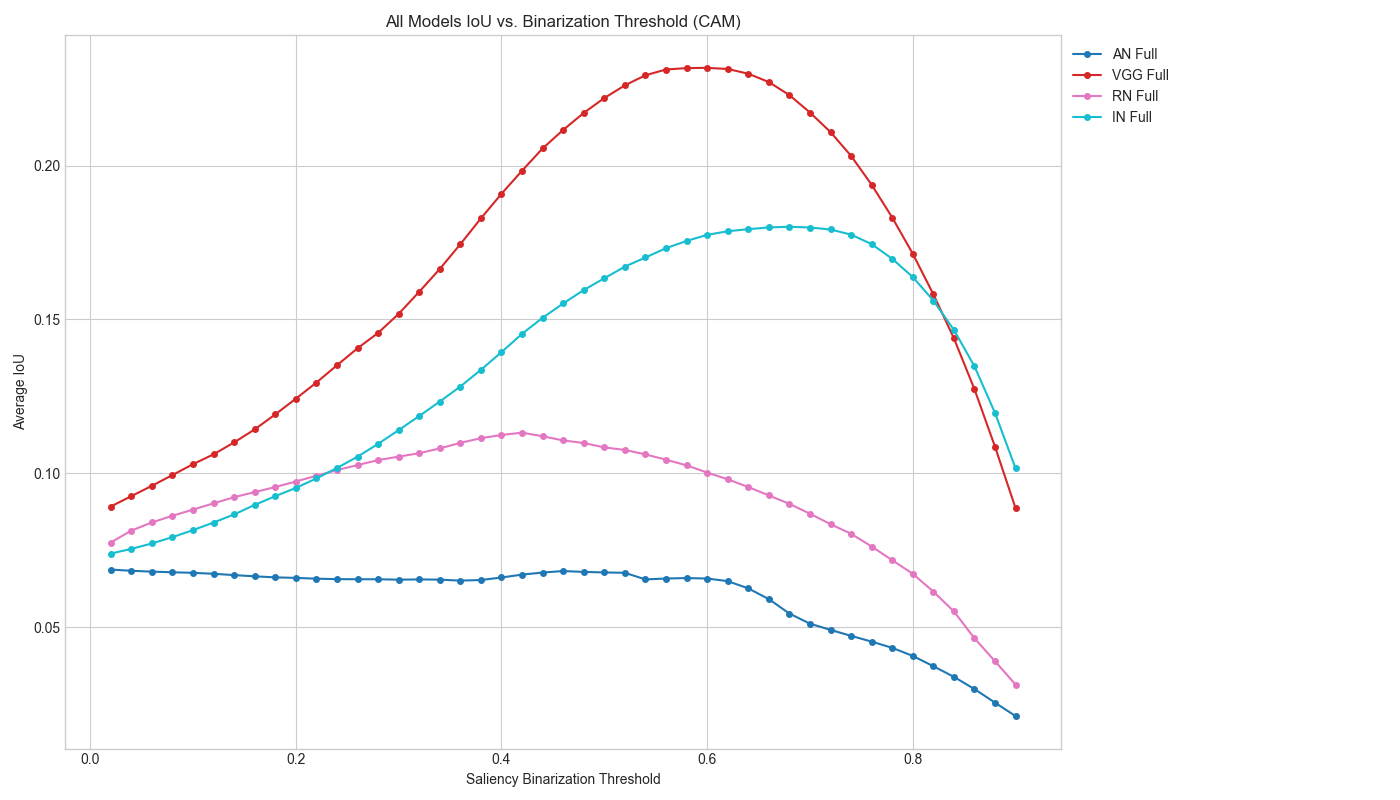

Values plotted in this chart, from the file beside it:
Saliency Binarization Threshold, AN_Full (n=50), VGG_Full (n=50), RN_Full (n=50), IN_Full (n=50)
0.0200, 0.0687, 0.0892, 0.0775, 0.0739
0.0400, 0.0683, 0.0925, 0.0814, 0.0754
0.0600, 0.0680, 0.0959, 0.0840, 0.0772
0.0800, 0.0678, 0.0994, 0.0862, 0.0792
0.1000, 0.0676, 0.1029, 0.0882, 0.0815
0.1200, 0.0673, 0.1061, 0.0902, 0.0840
0.1400, 0.0669, 0.1100, 0.0922, 0.0866
0.1600, 0.0665, 0.1142, 0.0939, 0.0897
0.1800, 0.0662, 0.1191, 0.0955, 0.0925
0.2000, 0.0660, 0.1242, 0.0973, 0.0952
0.2200, 0.0657, 0.1295, 0.0992, 0.0983
0.2400, 0.0656, 0.1351, 0.1010, 0.1017
0.2600, 0.0655, 0.1406, 0.1027, 0.1054
0.2800, 0.0655, 0.1456, 0.1043, 0.1095
0.3000, 0.0654, 0.1518, 0.1054, 0.1140
0.3200, 0.0655, 0.1590, 0.1065, 0.1186
0.3400, 0.0654, 0.1664, 0.1081, 0.1233
0.3600, 0.0651, 0.1744, 0.1099, 0.1282
0.3800, 0.0653, 0.1828, 0.1114, 0.1336
0.4000, 0.0661, 0.1908, 0.1124, 0.1393
0.4200, 0.0670, 0.1983, 0.1132, 0.1453
0.4400, 0.0677, 0.2055, 0.1120, 0.1505
0.4600, 0.0682, 0.2116, 0.1107, 0.1552
0.4800, 0.0679, 0.2171, 0.1098, 0.1595
0.5000, 0.0678, 0.2219, 0.1084, 0.1633
0.5200, 0.0676, 0.2261, 0.1076, 0.1671
0.5400, 0.0655, 0.2293, 0.1061, 0.1701
0.5600, 0.0658, 0.2312, 0.1044, 0.1731
0.5800, 0.0659, 0.2317, 0.1026, 0.1755
0.6000, 0.0658, 0.2317, 0.1002, 0.1775
0.6200, 0.0649, 0.2314, 0.0980, 0.1786
0.6400, 0.0626, 0.2298, 0.0955, 0.1793
0.6600, 0.0591, 0.2271, 0.0928, 0.1799
0.6800, 0.0544, 0.2229, 0.0901, 0.1801
0.7000, 0.0511, 0.2172, 0.0868, 0.1799
0.7200, 0.0491, 0.2109, 0.0834, 0.1792
0.7400, 0.0471, 0.2031, 0.0803, 0.1775
0.7600, 0.0453, 0.1937, 0.0762, 0.1744
0.7800, 0.0433, 0.1831, 0.0717, 0.1697
0.8000, 0.0406, 0.1713, 0.0673, 0.1637
0.8200, 0.0373, 0.1582, 0.0615, 0.1561
0.8400, 0.0338, 0.1438, 0.0551, 0.1466
0.8600, 0.0299, 0.1273, 0.0463, 0.1347
0.8800, 0.0254, 0.1086, 0.0389, 0.1196
0.9000, 0.0211, 0.0886, 0.0313, 0.1015
